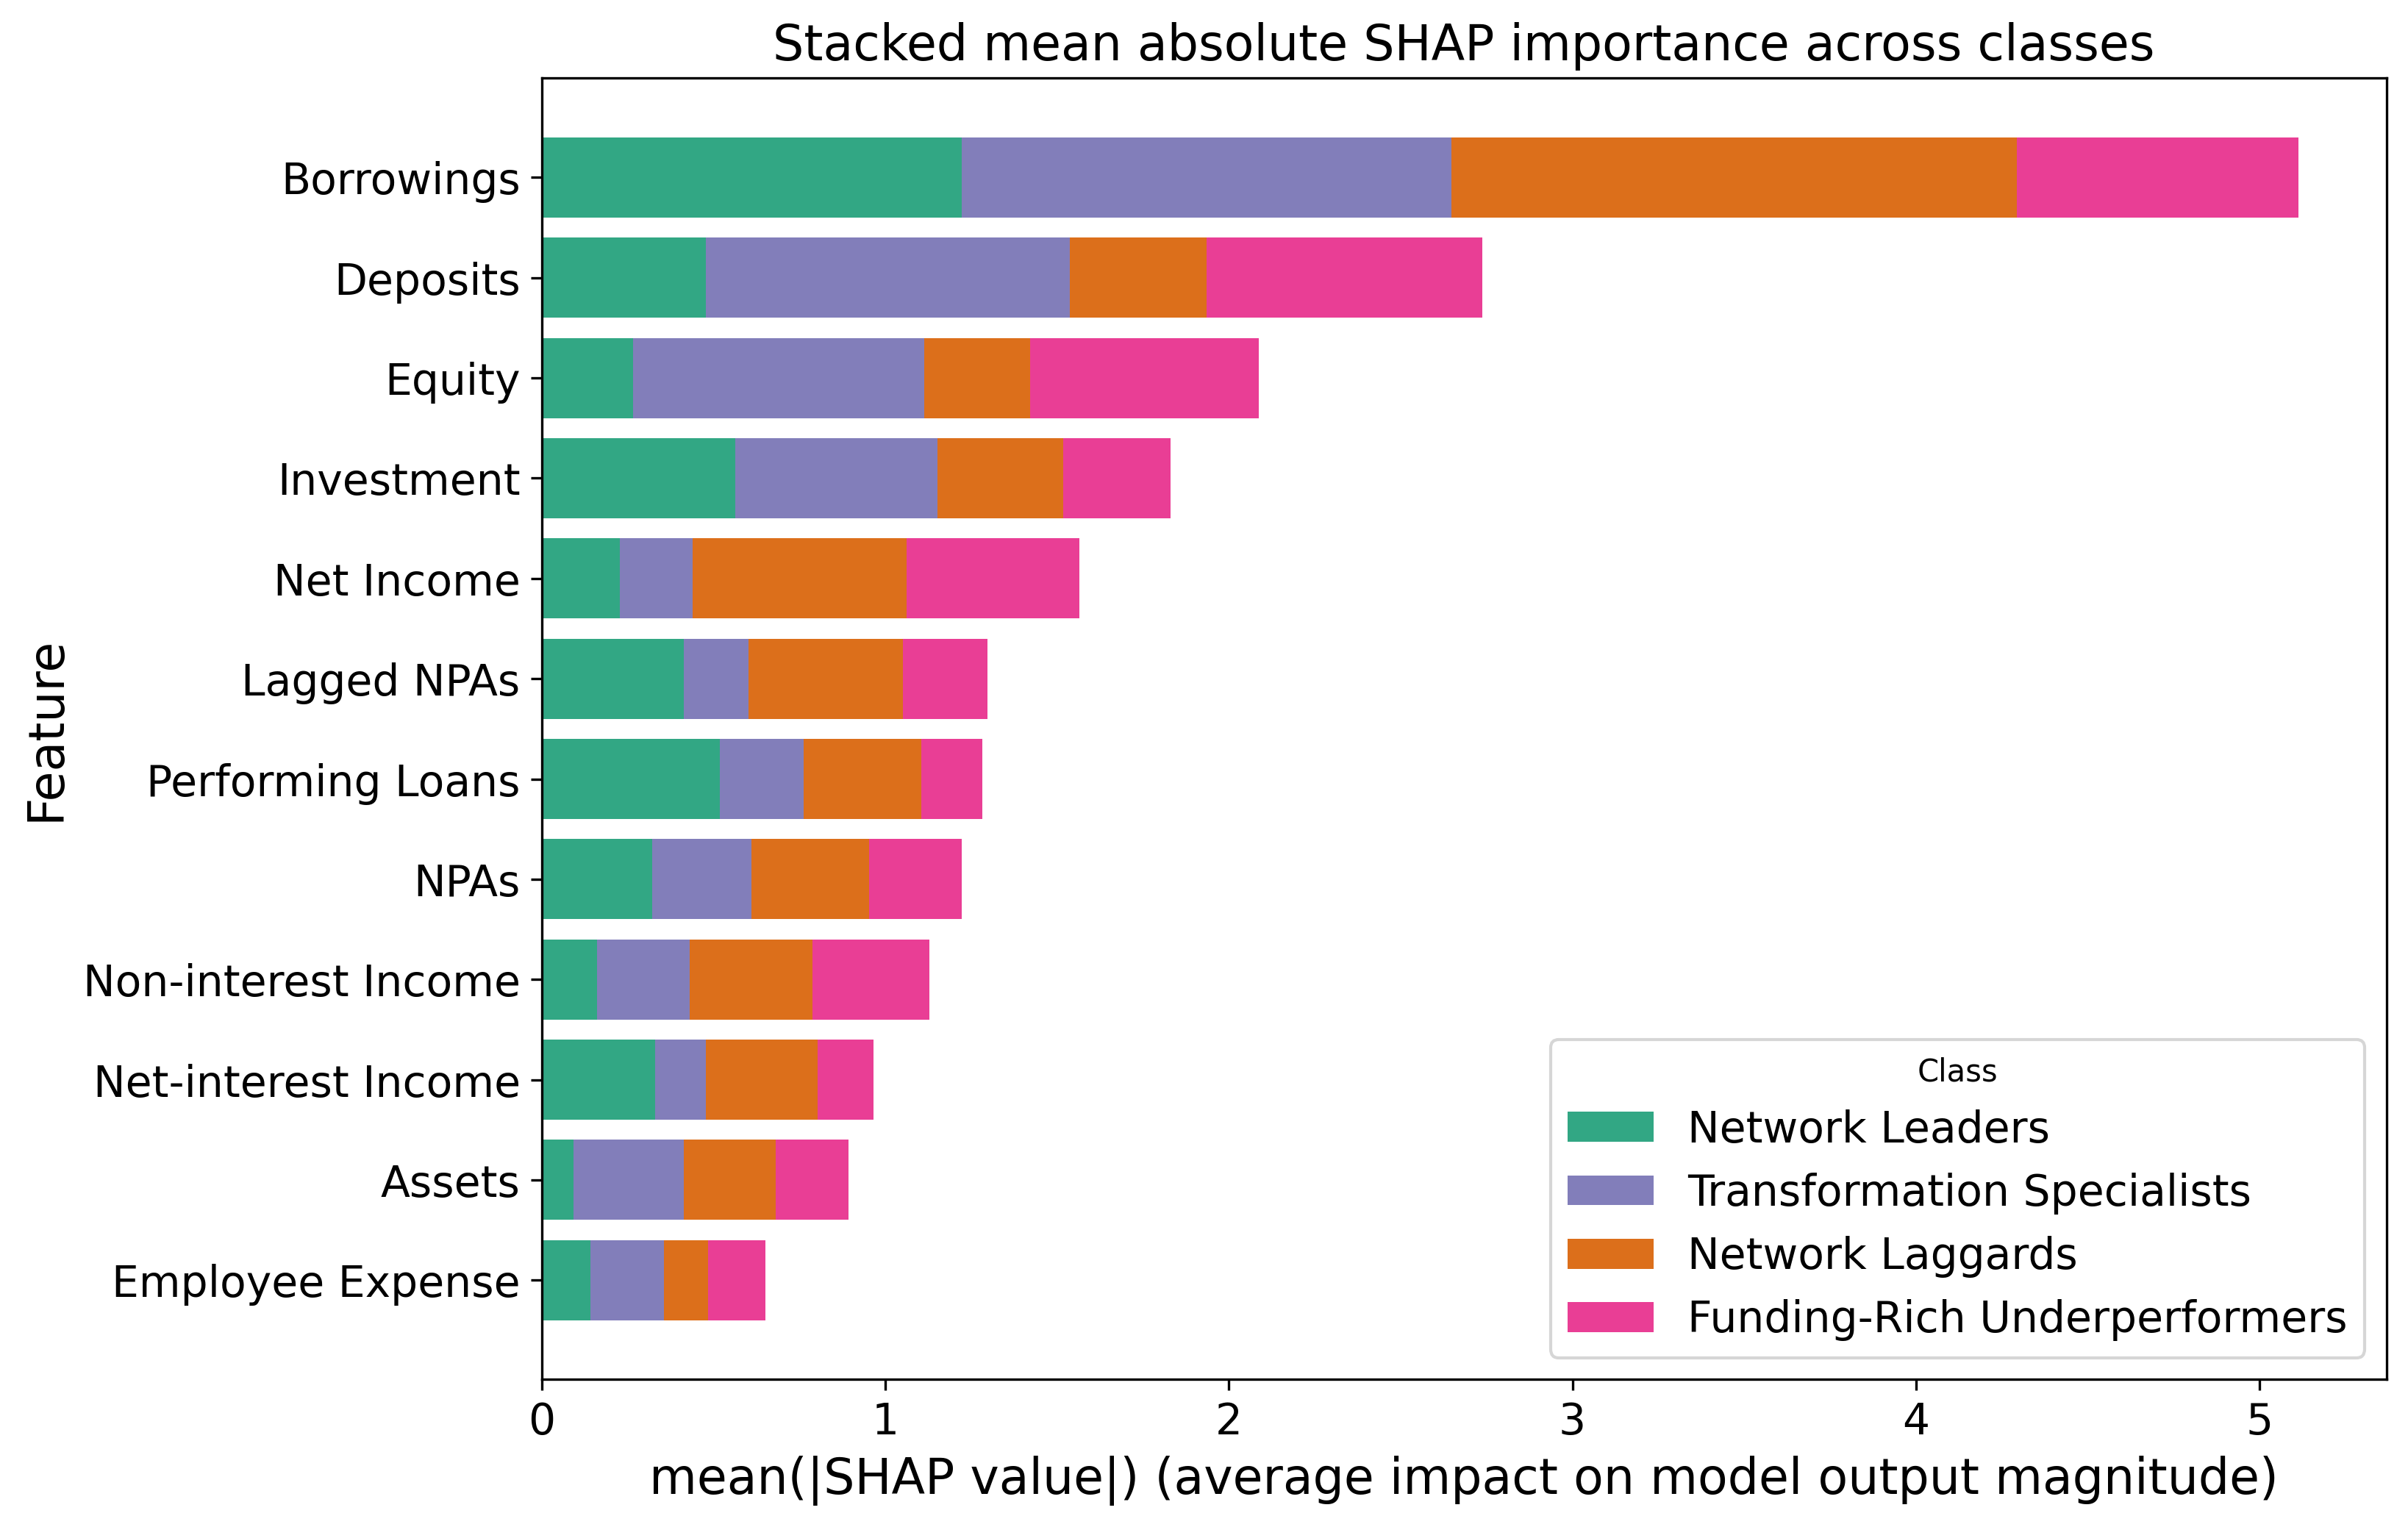

Source data for this figure (header and first rows):
Feature, Network Leaders, Transformation Specialists, Network Laggards, Funding-Rich Underperformers, Total
Employee Expense, 0.1413, 0.2147, 0.1289, 0.1651, 0.65
Assets, 0.09269, 0.321, 0.2666, 0.2123, 0.8926
Net-interest Income, 0.3294, 0.1477, 0.325, 0.1628, 0.9648
Non-interest Income, 0.1606, 0.2699, 0.3577, 0.3397, 1.128
NPAs, 0.3222, 0.2888, 0.3424, 0.2688, 1.222
Performing Loans, 0.5182, 0.2437, 0.3434, 0.1767, 1.282
Lagged NPAs, 0.4126, 0.1894, 0.4496, 0.246, 1.298
Net Income, 0.227, 0.2112, 0.6244, 0.5026, 1.565
Investment, 0.5624, 0.5892, 0.366, 0.3118, 1.829
Equity, 0.2663, 0.8461, 0.3088, 0.6668, 2.088
Deposits, 0.4775, 1.06, 0.3975, 0.8019, 2.737
Borrowings, 1.223, 1.424, 1.647, 0.819, 5.113
